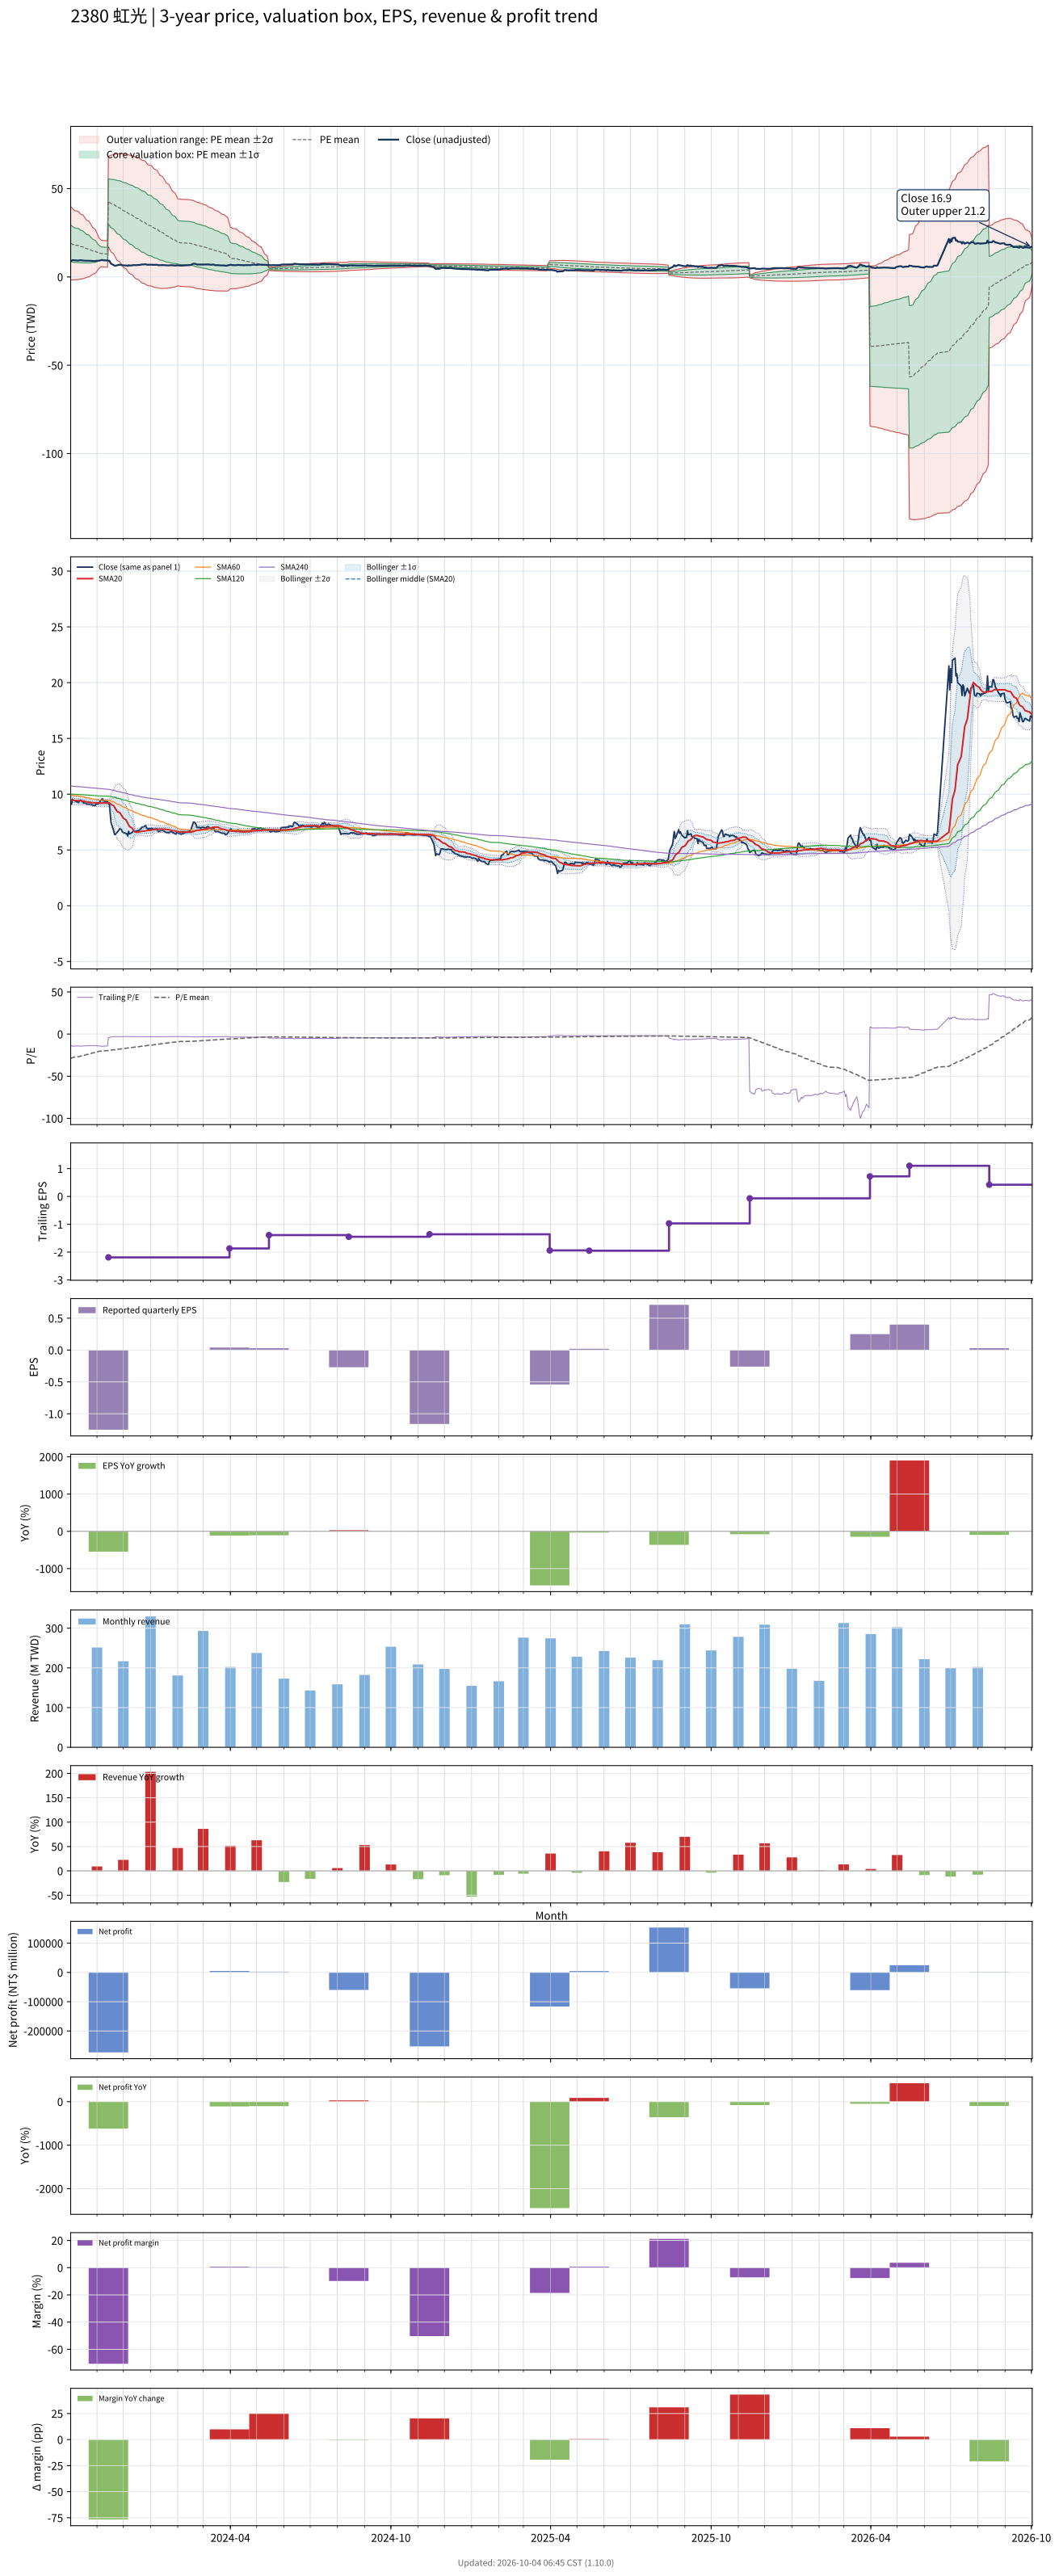

The table this chart was drawn from, first rows:
# chart-version: skill-stock-dynamic-val…
date, close, available_date, period_end, eps, ttm_eps, pe, pe_mean, pe_std, price_m2, price_m1, price_mean, price_p1, price_p2, forward_eps, forward_pe, forward_pe_mean, forward_pe_std, forward_price_m2, forward_price_m1, forward_price_mean, forward_price_p1, forward_price_p2, sma20
2023-10-02, 9.14, 2023-08-14, 2023-06-30, -0.21, -0.66, -13.85, -28.85, 15.79, 39.88, 29.46, 19.04, 8.622, -1.797, , , , , , , , , , 9.527
2023-10-03, 9.11, 2023-08-14, 2023-06-30, -0.21, -0.66, -13.8, -28.46, 15.58, 39.35, 29.07, 18.79, 8.504, -1.777, , , , , , , , , , 9.487
2023-10-04, 9.54, 2023-08-14, 2023-06-30, -0.21, -0.66, -14.45, -28.08, 15.36, 38.8, 28.67, 18.53, 8.4, -1.735, , , , , , , , , , 9.47
2023-10-05, 9.46, 2023-08-14, 2023-06-30, -0.21, -0.66, -14.33, -27.7, 15.12, 38.25, 28.26, 18.28, 8.303, -1.678, , , , , , , , , , 9.453
2023-10-06, 9.44, 2023-08-14, 2023-06-30, -0.21, -0.66, -14.3, -27.31, 14.85, 37.63, 27.83, 18.03, 8.223, -1.581, , , , , , , , , , 9.44
2023-10-11, 9.24, 2023-08-14, 2023-06-30, -0.21, -0.66, -14, -26.92, 14.58, 37.01, 27.39, 17.77, 8.147, -1.474, , , , , , , , , , 9.419
2023-10-12, 9.42, 2023-08-14, 2023-06-30, -0.21, -0.66, -14.27, -26.53, 14.28, 36.35, 26.93, 17.51, 8.088, -1.335, , , , , , , , , , 9.41
2023-10-13, 9.48, 2023-08-14, 2023-06-30, -0.21, -0.66, -14.36, -26.14, 13.96, 35.69, 26.47, 17.25, 8.038, -1.178, , , , , , , , , , 9.403
2023-10-16, 9.3, 2023-08-14, 2023-06-30, -0.21, -0.66, -14.09, -25.76, 13.66, 35.03, 26.02, 17, 7.987, -1.028, , , , , , , , , , 9.389
2023-10-17, 9.19, 2023-08-14, 2023-06-30, -0.21, -0.66, -13.92, -25.38, 13.34, 34.36, 25.56, 16.75, 7.947, -0.8571, , , , , , , , , , 9.367
2023-10-18, 9.2, 2023-08-14, 2023-06-30, -0.21, -0.66, -13.94, -25, 13, 33.66, 25.08, 16.5, 7.92, -0.6604, , , , , , , , , , 9.346
2023-10-19, 9.19, 2023-08-14, 2023-06-30, -0.21, -0.66, -13.92, -24.63, 12.66, 32.97, 24.61, 16.25, 7.897, -0.46, , , , , , , , , , 9.325
2023-10-20, 9.13, 2023-08-14, 2023-06-30, -0.21, -0.66, -13.83, -24.25, 12.3, 32.24, 24.12, 16.01, 7.887, -0.2321, , , , , , , , , , 9.303
2023-10-23, 9.09, 2023-08-14, 2023-06-30, -0.21, -0.66, -13.77, -23.87, 11.9, 31.47, 23.61, 15.75, 7.898, 0.0411, , , , , , , , , , 9.28
2023-10-24, 9.1, 2023-08-14, 2023-06-30, -0.21, -0.66, -13.79, -23.49, 11.47, 30.65, 23.07, 15.5, 7.93, 0.358, , , , , , , , , , 9.264
2023-10-25, 9.12, 2023-08-14, 2023-06-30, -0.21, -0.66, -13.82, -23.11, 11.02, 29.8, 22.52, 15.25, 7.979, 0.7061, , , , , , , , , , 9.254
2023-10-26, 9.05, 2023-08-14, 2023-06-30, -0.21, -0.66, -13.71, -22.73, 10.53, 28.9, 21.95, 15, 8.048, 1.097, , , , , , , , , , 9.242
2023-10-27, 9.01, 2023-08-14, 2023-06-30, -0.21, -0.66, -13.65, -22.35, 10.02, 27.97, 21.36, 14.75, 8.138, 1.526, , , , , , , , , , 9.229
2023-10-30, 8.98, 2023-08-14, 2023-06-30, -0.21, -0.66, -13.61, -21.97, 9.46, 26.99, 20.74, 14.5, 8.256, 2.012, , , , , , , , , , 9.218
2023-10-31, 9.14, 2023-08-14, 2023-06-30, -0.21, -0.66, -13.85, -21.59, 8.849, 25.93, 20.09, 14.25, 8.41, 2.57, , , , , , , , , , 9.216
2023-11-01, 9.13, 2023-08-14, 2023-06-30, -0.21, -0.66, -13.83, -21.22, 8.189, 24.81, 19.41, 14, 8.599, 3.194, , , , , , , , , , 9.216
2023-11-02, 9.13, 2023-08-14, 2023-06-30, -0.21, -0.66, -13.83, -20.84, 7.45, 23.59, 18.67, 13.76, 8.839, 3.923, , , , , , , , , , 9.217
2023-11-03, 9.19, 2023-08-14, 2023-06-30, -0.21, -0.66, -13.92, -20.47, 6.623, 22.25, 17.88, 13.51, 9.14, 4.769, , , , , , , , , , 9.2
2023-11-06, 9.5, 2023-08-14, 2023-06-30, -0.21, -0.66, -14.39, -20.1, 5.648, 20.72, 17, 13.27, 9.541, 5.813, , , , , , , , , , 9.201
2023-11-07, 9.6, 2023-08-14, 2023-06-30, -0.21, -0.66, -14.55, -20.02, 5.654, 20.68, 16.94, 13.21, 9.481, 5.749, , , , , , , , , , 9.21
2023-11-08, 9.46, 2023-08-14, 2023-06-30, -0.21, -0.66, -14.33, -19.93, 5.661, 20.63, 16.89, 13.15, 9.419, 5.683, , , , , , , , , , 9.22
2023-11-09, 9.37, 2023-08-14, 2023-06-30, -0.21, -0.66, -14.2, -19.84, 5.667, 20.58, 16.84, 13.1, 9.357, 5.616, , , , , , , , , , 9.218
2023-11-10, 9.37, 2023-08-14, 2023-06-30, -0.21, -0.66, -14.2, -19.76, 5.674, 20.53, 16.78, 13.04, 9.295, 5.551, , , , , , , , , , 9.213
2023-11-13, 9.34, 2023-08-14, 2023-06-30, -0.21, -0.66, -14.15, -19.67, 5.679, 20.48, 16.73, 12.98, 9.234, 5.486, , , , , , , , , , 9.214
2023-11-14, 9.15, 2023-11-14, 2023-09-30, -1.25, -2.19, -4.178, -19.5, 5.834, 68.26, 55.48, 42.71, 29.93, 17.15, , , , , , , , , , 9.213
2023-11-15, 9.2, 2023-11-14, 2023-09-30, -1.25, -2.19, -4.201, -19.32, 5.974, 68.48, 55.4, 42.32, 29.24, 16.16, , , , , , , , , , 9.213
2023-11-16, 8.28, 2023-11-14, 2023-09-30, -1.25, -2.19, -3.781, -19.15, 6.117, 68.72, 55.33, 41.93, 28.54, 15.14, , , , , , , , , , 9.167
2023-11-17, 7.46, 2023-11-14, 2023-09-30, -1.25, -2.19, -3.406, -18.96, 6.256, 68.93, 55.23, 41.53, 27.83, 14.13, , , , , , , , , , 9.084
2023-11-20, 6.72, 2023-11-14, 2023-09-30, -1.25, -2.19, -3.068, -18.78, 6.397, 69.15, 55.14, 41.13, 27.12, 13.11, , , , , , , , , , 8.965
2023-11-21, 6.39, 2023-11-14, 2023-09-30, -1.25, -2.19, -2.918, -18.6, 6.533, 69.34, 55.04, 40.73, 26.42, 12.12, , , , , , , , , , 8.829
2023-11-22, 6.38, 2023-11-14, 2023-09-30, -1.25, -2.19, -2.913, -18.41, 6.662, 69.51, 54.92, 40.33, 25.74, 11.15, , , , , , , , , , 8.693
2023-11-23, 6.51, 2023-11-14, 2023-09-30, -1.25, -2.19, -2.973, -18.23, 6.78, 69.62, 54.77, 39.92, 25.08, 10.23, , , , , , , , , , 8.566
2023-11-24, 6.58, 2023-11-14, 2023-09-30, -1.25, -2.19, -3.005, -18.05, 6.892, 69.71, 54.62, 39.52, 24.43, 9.336, , , , , , , , , , 8.444
2023-11-27, 6.9, 2023-11-14, 2023-09-30, -1.25, -2.19, -3.151, -17.86, 6.993, 69.75, 54.44, 39.12, 23.81, 8.491, , , , , , , , , , 8.34
2023-11-28, 6.87, 2023-11-14, 2023-09-30, -1.25, -2.19, -3.137, -17.68, 7.09, 69.78, 54.25, 38.72, 23.2, 7.668, , , , , , , , , , 8.226
2023-11-29, 6.81, 2023-11-14, 2023-09-30, -1.25, -2.19, -3.11, -17.49, 7.175, 69.74, 54.03, 38.31, 22.6, 6.883, , , , , , , , , , 8.111
2023-11-30, 6.6, 2023-11-14, 2023-09-30, -1.25, -2.19, -3.014, -17.3, 7.25, 69.64, 53.77, 37.89, 22.01, 6.131, , , , , , , , , , 7.984
2023-12-01, 6.56, 2023-11-14, 2023-09-30, -1.25, -2.19, -2.995, -17.11, 7.326, 69.56, 53.52, 37.47, 21.43, 5.387, , , , , , , , , , 7.853
2023-12-04, 6.49, 2023-11-14, 2023-09-30, -1.25, -2.19, -2.963, -16.92, 7.399, 69.47, 53.27, 37.07, 20.86, 4.659, , , , , , , , , , 7.702
2023-12-05, 6.45, 2023-11-14, 2023-09-30, -1.25, -2.19, -2.945, -16.74, 7.47, 69.38, 53.02, 36.66, 20.3, 3.944, , , , , , , , , , 7.545
2023-12-06, 6.26, 2023-11-14, 2023-09-30, -1.25, -2.19, -2.858, -16.56, 7.536, 69.26, 52.76, 36.26, 19.75, 3.248, , , , , , , , , , 7.385
2023-12-07, 6.67, 2023-11-14, 2023-09-30, -1.25, -2.19, -3.046, -16.37, 7.593, 69.11, 52.48, 35.85, 19.22, 2.593, , , , , , , , , , 7.25
2023-12-08, 6.44, 2023-11-14, 2023-09-30, -1.25, -2.19, -2.941, -16.18, 7.646, 68.93, 52.19, 35.44, 18.7, 1.953, , , , , , , , , , 7.103
2023-12-11, 6.55, 2023-11-14, 2023-09-30, -1.25, -2.19, -2.991, -16, 7.694, 68.73, 51.88, 35.04, 18.19, 1.337, , , , , , , , , , 6.963
2023-12-12, 6.67, 2023-11-14, 2023-09-30, -1.25, -2.19, -3.046, -15.81, 7.738, 68.52, 51.58, 34.63, 17.69, 0.7421, , , , , , , , , , 6.84
2023-12-13, 6.73, 2023-11-14, 2023-09-30, -1.25, -2.19, -3.073, -15.63, 7.775, 68.28, 51.25, 34.23, 17.2, 0.1732, , , , , , , , , , 6.716
2023-12-14, 6.67, 2023-11-14, 2023-09-30, -1.25, -2.19, -3.046, -15.45, 7.811, 68.04, 50.93, 33.83, 16.72, -0.3846, , , , , , , , , , 6.636
2023-12-15, 6.67, 2023-11-14, 2023-09-30, -1.25, -2.19, -3.046, -15.26, 7.841, 67.77, 50.6, 33.42, 16.25, -0.9193, , , , , , , , , , 6.596
2023-12-18, 6.75, 2023-11-14, 2023-09-30, -1.25, -2.19, -3.082, -15.08, 7.868, 67.49, 50.26, 33.02, 15.79, -1.437, , , , , , , , , , 6.598
2023-12-19, 6.76, 2023-11-14, 2023-09-30, -1.25, -2.19, -3.087, -14.9, 7.891, 67.19, 49.91, 32.63, 15.35, -1.936, , , , , , , , , , 6.616
2023-12-20, 6.82, 2023-11-14, 2023-09-30, -1.25, -2.19, -3.114, -14.72, 7.91, 66.88, 49.55, 32.23, 14.91, -2.416, , , , , , , , , , 6.638
2023-12-21, 6.9, 2023-11-14, 2023-09-30, -1.25, -2.19, -3.151, -14.54, 7.925, 66.55, 49.19, 31.84, 14.48, -2.878, , , , , , , , , , 6.657
2023-12-22, 7.03, 2023-11-14, 2023-09-30, -1.25, -2.19, -3.21, -14.36, 7.935, 66.2, 48.82, 31.44, 14.06, -3.315, , , , , , , , , , 6.68
2023-12-25, 7.1, 2023-11-14, 2023-09-30, -1.25, -2.19, -3.242, -14.18, 7.941, 65.83, 48.44, 31.05, 13.66, -3.735, , , , , , , , , , 6.69
... 663 more rows
